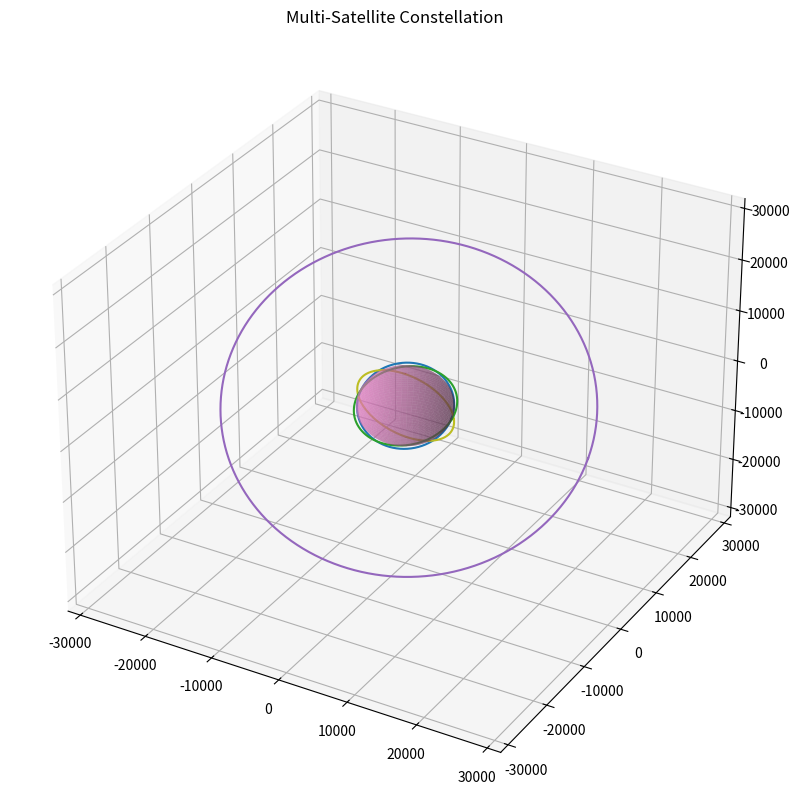

The script that saved this image:
import numpy as np
import matplotlib.pyplot as plt
from matplotlib.animation import FuncAnimation
import math

# ==========================================
# CONSTANTS
# ==========================================

EARTH_RADIUS = 6371

G = 6.67430e-11
M = 5.972e24

# ==========================================
# SATELLITE CLASS
# ==========================================

class Satellite:

    def __init__(self, name, altitude, inclination):

        self.name = name

        self.altitude = altitude

        self.inclination = np.radians(inclination)

        self.radius = EARTH_RADIUS + altitude

        self.theta = np.linspace(0, 2*np.pi, 500)

        self.x = self.radius*np.cos(self.theta)

        y = self.radius*np.sin(self.theta)

        self.y = y*np.cos(self.inclination)

        self.z = y*np.sin(self.inclination)

        self.marker = None

        self.ground_marker = None

        self.trail = None

        self.trail_x = []

        self.trail_y = []

        self.trail_z = []

# ==========================================
# SATELLITES
# ==========================================

satellites = [

    Satellite("ISS", 420, 51.6),

    Satellite("GPS-1", 20200, 55),

    Satellite("WeatherSat", 800, 98),

    Satellite("DemoSat", 500, 30)

]

# ==========================================
# EARTH
# ==========================================

u = np.linspace(0, 2*np.pi, 50)
v = np.linspace(0, np.pi, 50)

earth_x = EARTH_RADIUS*np.outer(np.cos(u), np.sin(v))
earth_y = EARTH_RADIUS*np.outer(np.sin(u), np.sin(v))
earth_z = EARTH_RADIUS*np.outer(np.ones(np.size(u)), np.cos(v))

# ==========================================
# FIGURE
# ==========================================

fig = plt.figure(figsize=(12,10))

ax = fig.add_subplot(111, projection='3d')

# ==========================================
# DRAW ORBITS
# ==========================================

max_radius = 0

for sat in satellites:

    ax.plot(
        sat.x,
        sat.y,
        sat.z
    )

    sat.marker, = ax.plot([], [], [], marker='o')

    sat.ground_marker, = ax.plot([], [], [], marker='x')

    sat.trail, = ax.plot([], [], [])

    max_radius = max(max_radius, sat.radius)

# ==========================================
# LIMITS
# ==========================================

limit = max_radius * 1.2

ax.set_xlim(-limit, limit)
ax.set_ylim(-limit, limit)
ax.set_zlim(-limit, limit)

ax.set_title("Multi-Satellite Constellation")

# ==========================================
# DASHBOARD
# ==========================================

dashboard = ax.text2D(
    0.02,
    0.95,
    "",
    transform=ax.transAxes
)

earth_surface = ax.plot_surface(
    earth_x,
    earth_y,
    earth_z,
    alpha=0.5
)

# ==========================================
# Earth Rotation Function
# ==========================================

def rotate_earth(angle):

    cos_a = np.cos(angle)
    sin_a = np.sin(angle)

    x_rot = earth_x*cos_a - earth_y*sin_a
    y_rot = earth_x*sin_a + earth_y*cos_a

    return x_rot, y_rot

# ==========================================
# ANIMATION
# ==========================================

def update(frame):

    global earth_surface

    earth_surface.remove()

    angle = frame * 0.02

    x_rot, y_rot = rotate_earth(angle)

    earth_surface = ax.plot_surface(
    x_rot,
    y_rot,
    earth_z,
    alpha=0.5
    )

    info = ""

    for sat in satellites:

        index = frame % len(sat.theta)

        x = sat.x[index]
        y = sat.y[index]
        z = sat.z[index]

        magnitude = np.sqrt(x**2 + y**2 + z**2)

        ground_x = EARTH_RADIUS * x / magnitude
        ground_y = EARTH_RADIUS * y / magnitude
        ground_z = EARTH_RADIUS * z / magnitude

        sat.marker.set_data([x], [y])
        sat.marker.set_3d_properties([z])

        sat.trail_x.append(x)
        sat.trail_y.append(y)
        sat.trail_z.append(z)

        sat.trail.set_data(
            sat.trail_x,
            sat.trail_y
        )

        sat.trail.set_3d_properties(
            sat.trail_z
        )

        sat.ground_marker.set_data(
            [ground_x],
            [ground_y]
        )

        sat.ground_marker.set_3d_properties(
            [ground_z]
        )

        latitude = np.degrees(
            np.arcsin(z/magnitude)
        )

        longitude = np.degrees(
            np.arctan2(y, x)
        )

        info += (
            f"{sat.name}\n"
            f"Alt: {sat.altitude} km\n\n"
            f"Lat : {latitude:.1f}°\n"
            f"Lon : {longitude:.1f}°\n\n"
        )

    dashboard.set_text(info)

    return []

ani = FuncAnimation(
    fig,
    update,
    frames=500,
    interval=20
)

plt.show()
